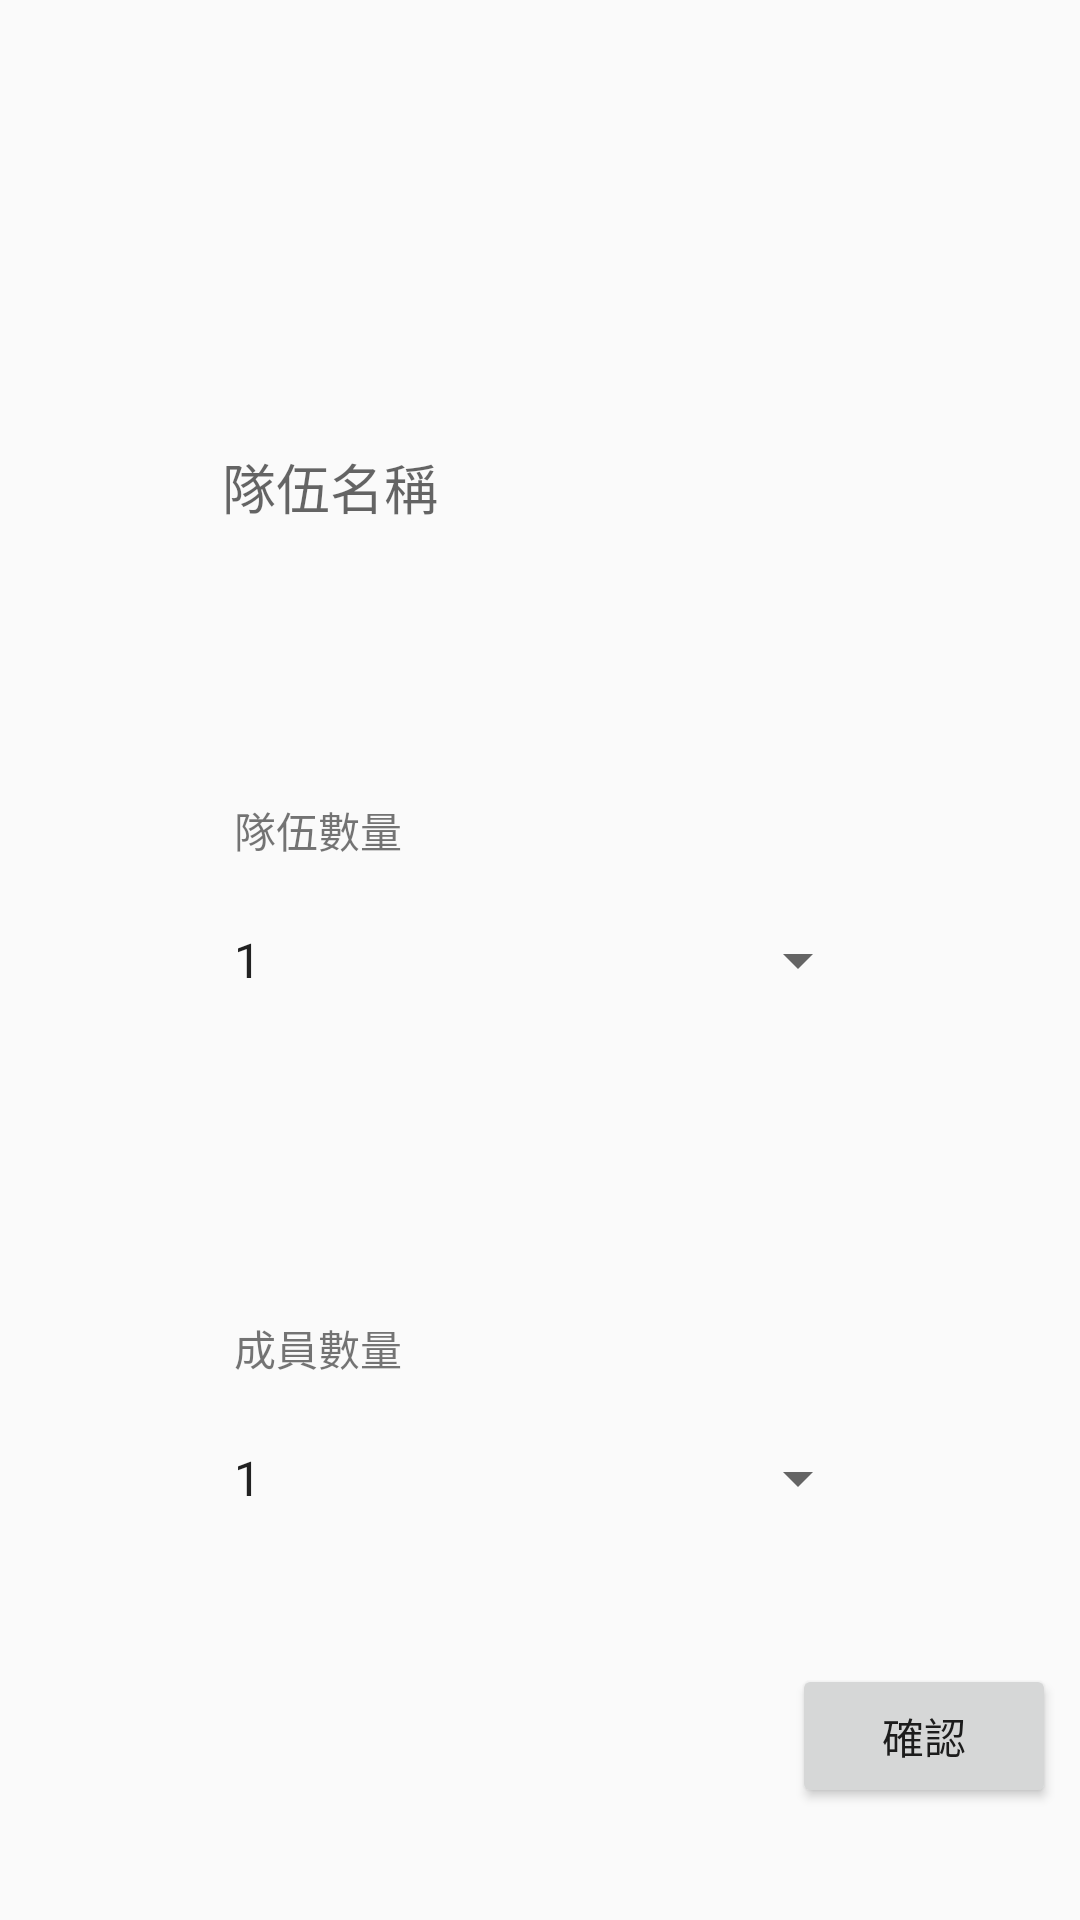

This screen was rendered from an Android layout file. Write that file and the resources it references.
<!-- AndroidManifest.xml: application theme AppTheme -->
<!-- res/layout/diaolog_setting_room.xml -->
<?xml version="1.0" encoding="utf-8"?>
<layout>
    <data>
        <variable
            name="roomView"
            type="com.example.huanghuai.cleangamedemo.ui.SettingRoom.SettingContract.View"/>
    </data>

    <android.support.constraint.ConstraintLayout xmlns:android="http://schemas.android.com/apk/res/android"
        xmlns:app="http://schemas.android.com/apk/res-auto"
        xmlns:tools="http://schemas.android.com/tools"
        android:layout_width="match_parent"
        android:layout_height="match_parent">

        <android.support.design.widget.TextInputLayout
            android:id="@+id/editText"
            android:layout_width="220dp"
            android:layout_height="50dp"
            app:hintTextAppearance="@style/TextLabel"
            app:layout_constraintBottom_toTopOf="@+id/team"
            app:layout_constraintEnd_toEndOf="parent"
            app:layout_constraintStart_toStartOf="parent"
            app:layout_constraintTop_toTopOf="parent">

            <EditText
                android:layout_width="220dp"
                android:layout_height="50dp"
                android:ems="10"
                android:id="@+id/tName"
                android:hint="@string/dialog_team_name_hint"
                android:inputType="textPersonName"
                app:layout_constraintBottom_toTopOf="@+id/team"
                app:layout_constraintEnd_toEndOf="parent"
                app:layout_constraintStart_toStartOf="parent"
                app:layout_constraintTop_toTopOf="parent" />


        </android.support.design.widget.TextInputLayout>


        <Spinner
            android:id="@+id/team"
            android:layout_width="220dp"
            android:layout_height="50dp"
            android:entries="@array/team"
            app:layout_constraintBottom_toTopOf="@+id/member"
            app:layout_constraintEnd_toEndOf="parent"
            app:layout_constraintStart_toStartOf="parent"
            app:layout_constraintTop_toBottomOf="@+id/editText" />

        <Spinner
            android:id="@+id/member"
            android:layout_width="220dp"
            android:layout_height="50dp"
            android:entries="@array/member"
            app:layout_constraintBottom_toBottomOf="parent"
            app:layout_constraintEnd_toEndOf="parent"
            app:layout_constraintStart_toStartOf="parent"
            app:layout_constraintTop_toBottomOf="@+id/team" />

        <Button
            android:id="@+id/setRoom"
            android:layout_width="wrap_content"
            android:layout_height="wrap_content"
            android:layout_marginTop="8dp"
            android:layout_marginEnd="8dp"
            android:layout_marginBottom="8dp"
            android:onClick="@{()->roomView.setRoom()}"
            android:text="@string/dialog_check_button"
            app:layout_constraintBottom_toBottomOf="parent"
            app:layout_constraintEnd_toEndOf="parent"
            app:layout_constraintTop_toBottomOf="@+id/member" />

        <TextView
            android:id="@+id/textView"
            android:layout_width="wrap_content"
            android:layout_height="wrap_content"
            android:layout_marginStart="8dp"
            android:layout_marginBottom="8dp"
            android:text="@string/dialog_team_amount_text"
            app:layout_constraintBottom_toTopOf="@+id/team"
            app:layout_constraintStart_toStartOf="@+id/team" />


        <TextView
            android:id="@+id/textView2"
            android:layout_width="wrap_content"
            android:layout_height="wrap_content"
            android:layout_marginStart="8dp"
            android:layout_marginBottom="8dp"
            android:text="@string/dialog_member_amount_text"
            app:layout_constraintBottom_toTopOf="@+id/member"
            app:layout_constraintStart_toStartOf="@+id/member" />


    </android.support.constraint.ConstraintLayout>



</layout>
<!-- resources referenced by this layout -->
<resources>
  <string-array name="member">
          <item>1</item>
          <item>2</item>
          <item>3</item>
          <item>4</item>
          <item>5</item>
          <item>6</item>
          <item>7</item>
          <item>8</item>
          <item>9</item>
          <item>10</item>
      </string-array>
  <string-array name="team">
          <item>1</item>
          <item>2</item>
          <item>3</item>
          <item>4</item>
          <item>5</item>
          <item>6</item>
          <item>7</item>
          <item>8</item>
          <item>9</item>
          <item>10</item>
      </string-array>
  <string name="dialog_check_button">確認</string>
  <string name="dialog_member_amount_text">成員數量</string>
  <string name="dialog_team_amount_text">隊伍數量</string>
  <string name="dialog_team_name_hint">隊伍名稱</string>
  <style name="TextLabel" parent="TextAppearance.Design.Hint">
          <item name="android:textSize">16sp</item>
          <item name="android:textColor">#000</item>
      </style>
  <style name="AppTheme" parent="Theme.AppCompat.Light.NoActionBar">
          
          <item name="colorPrimary">@color/colorPrimary</item>
          <item name="colorPrimaryDark">@color/colorPrimaryDark</item>
          <item name="colorAccent">@color/colorAccent</item>
      </style>
  <!-- not gathered from this repository: default colours our renderer supplied (Android Studio template values) -->
  <color name="colorPrimary">#FF6200EE</color>
  <color name="colorPrimaryDark">#FF3700B3</color>
  <color name="colorAccent">#FF03DAC5</color>
</resources>
